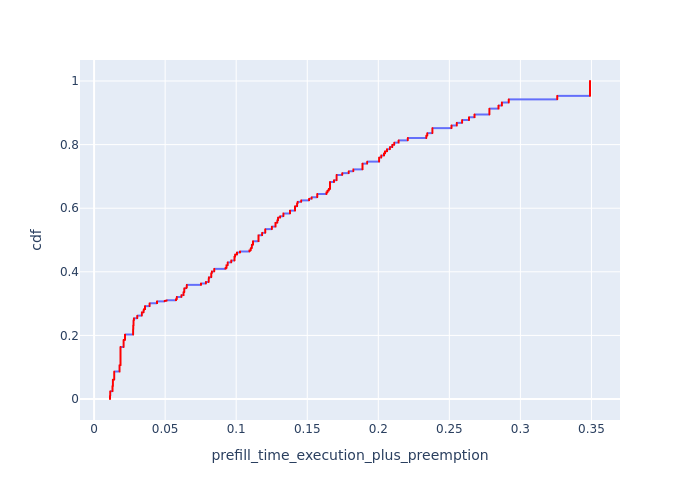

The data file committed next to this chart (first rows):
, Request Id, prefill_time_execution_plus_preemption, cdf
1293, 1747, 0.01119, 7.177205196296562e-05
1313, 1763, 0.01119, 0.0001435
1318, 1773, 0.01119, 0.0002153
1636, 2336, 0.01119, 0.0002871
1637, 2337, 0.01119, 0.0003589
1985, 2660, 0.01119, 0.0004306
1988, 2661, 0.01119, 0.0005024
1994, 2662, 0.01119, 0.0005742
2065, 2690, 0.01119, 0.0006459
2539, 2981, 0.01119, 0.0007177
2921, 3572, 0.01119, 0.0007895
2940, 2663, 0.01119, 0.0008613
3196, 3946, 0.01119, 0.000933
3197, 2989, 0.01119, 0.001005
3210, 2330, 0.01119, 0.001077
3217, 3963, 0.01119, 0.001148
3564, 2656, 0.01119, 0.00122
3576, 1756, 0.01119, 0.001292
3947, 4609, 0.01119, 0.001364
4278, 4945, 0.01119, 0.001435
4298, 4971, 0.01119, 0.001507
4299, 4242, 0.01119, 0.001579
4303, 4978, 0.01119, 0.001651
4746, 5302, 0.01119, 0.001723
4778, 5327, 0.01119, 0.001794
5420, 5802, 0.01119, 0.001866
6160, 6444, 0.01119, 0.001938
6190, 3968, 0.01119, 0.00201
7509, 8153, 0.01119, 0.002081
7516, 7184, 0.01119, 0.002153
7517, 8158, 0.01119, 0.002225
8324, 9025, 0.01119, 0.002297
8864, 9348, 0.01119, 0.002368
8902, 9370, 0.01119, 0.00244
9951, 10458, 0.01119, 0.002512
10645, 9926, 0.01119, 0.002584
11833, 12459, 0.01119, 0.002656
12397, 12126, 0.01119, 0.002727
13075, 12474, 0.01119, 0.002799
13783, 12871, 0.01119, 0.002871
2050, 252, 0.01119, 0.002943
1, 5, 0.01119, 0.003014
2, 9, 0.01119, 0.003086
11, 33, 0.01119, 0.003158
19, 75, 0.01119, 0.00323
21, 78, 0.01119, 0.003302
34, 109, 0.01119, 0.003373
40, 119, 0.01119, 0.003445
41, 120, 0.01119, 0.003517
43, 123, 0.01119, 0.003589
44, 126, 0.01119, 0.00366
45, 130, 0.01119, 0.003732
49, 153, 0.01119, 0.003804
55, 175, 0.01119, 0.003876
58, 184, 0.01119, 0.003947
59, 185, 0.01119, 0.004019
60, 186, 0.01119, 0.004091
61, 187, 0.01119, 0.004163
63, 194, 0.01119, 0.004235
67, 201, 0.01119, 0.004306
... 13,873 more rows
